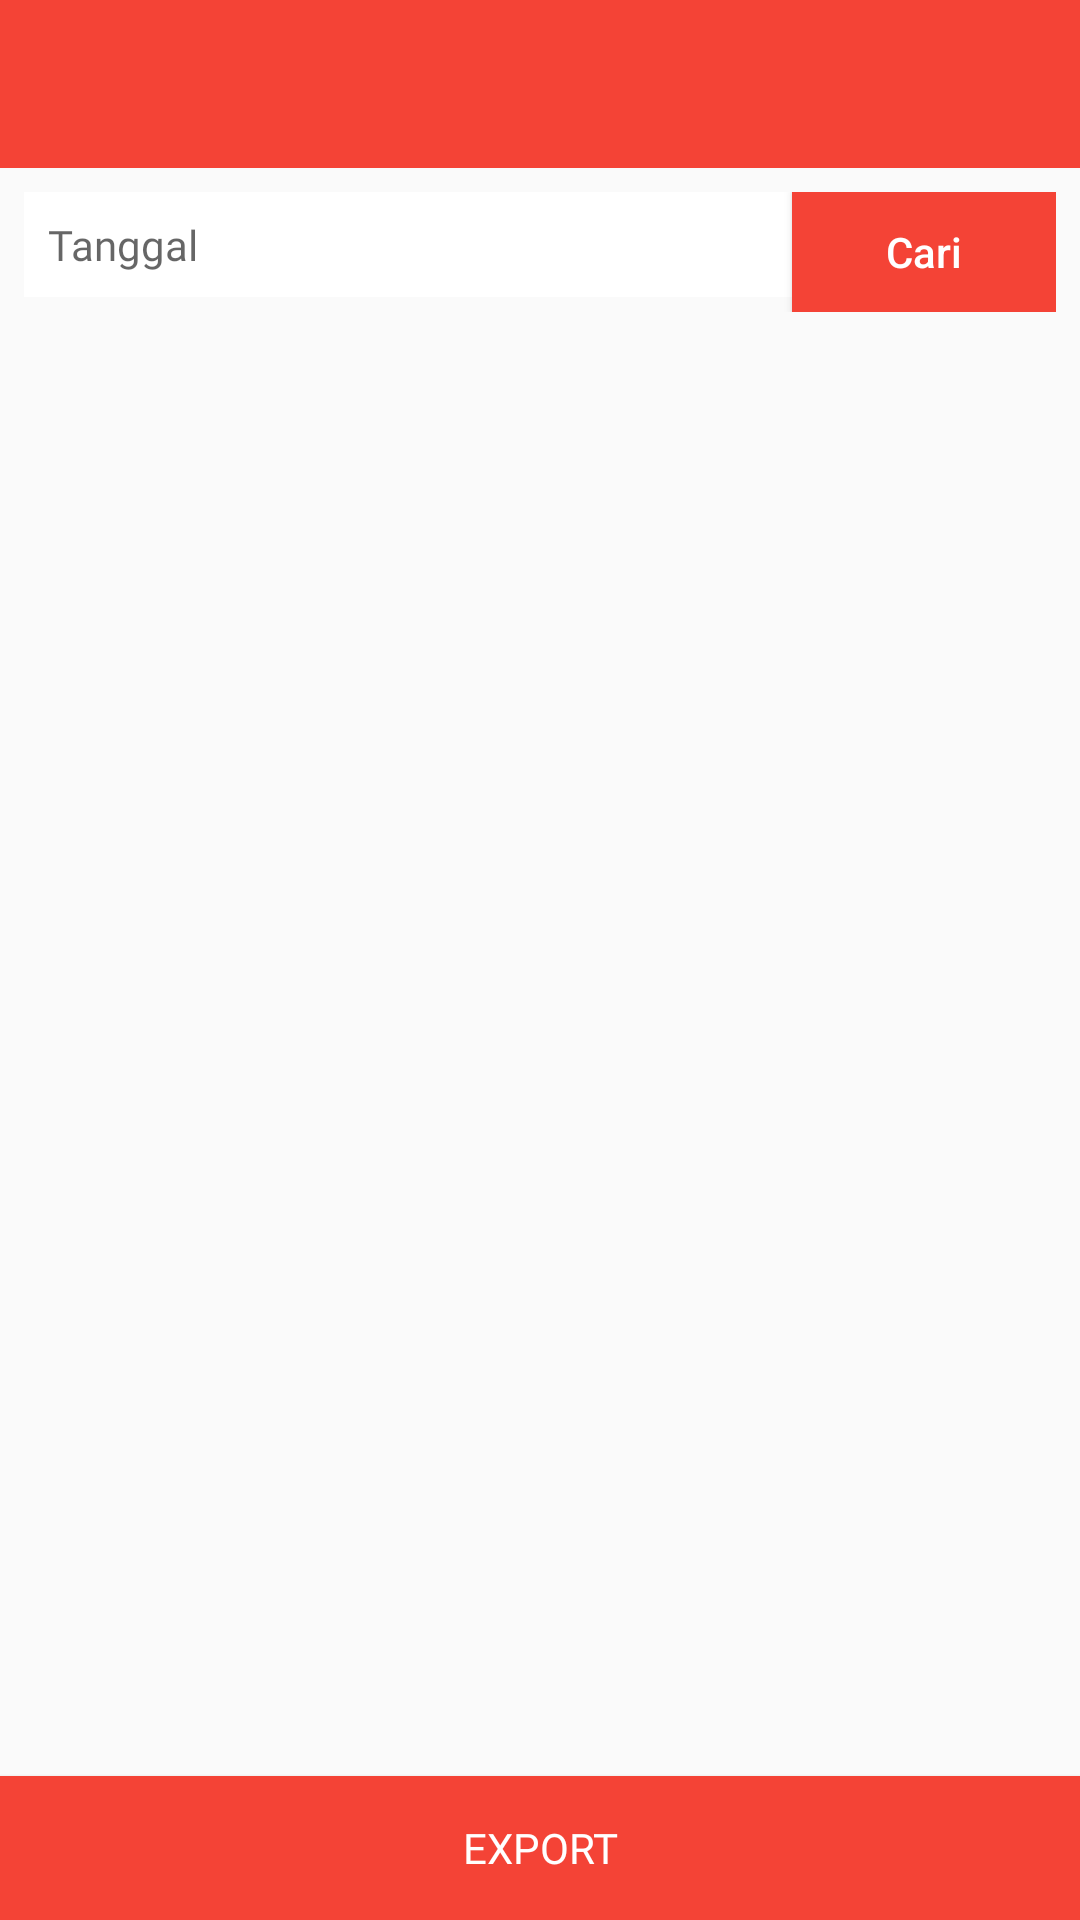

This screen was rendered from an Android layout file. Write that file and the resources it references.
<!-- AndroidManifest.xml: application theme AppTheme -->
<!-- res/layout/activity_export.xml -->
<?xml version="1.0" encoding="utf-8"?>
<android.support.constraint.ConstraintLayout xmlns:android="http://schemas.android.com/apk/res/android"
    xmlns:app="http://schemas.android.com/apk/res-auto"
    xmlns:tools="http://schemas.android.com/tools"
    android:layout_width="match_parent"
    android:layout_height="match_parent"
    tools:context=".ExportActivity.ExportActivity">

    <android.support.v7.widget.Toolbar
        android:id="@+id/toolbar"
        android:layout_width="match_parent"
        android:layout_height="wrap_content"
        android:background="?attr/colorPrimary"
        android:minHeight="?attr/actionBarSize"
        android:theme="@style/ThemeOverlay.AppCompat.Dark.ActionBar"
        app:layout_constraintEnd_toEndOf="parent"
        app:layout_constraintStart_toStartOf="parent"
        app:layout_constraintTop_toTopOf="parent" />

    <LinearLayout
        android:id="@+id/layout_cari"
        android:layout_width="match_parent"
        android:layout_height="wrap_content"
        android:layout_margin="8dp"
        android:layout_marginTop="8dp"
        android:orientation="horizontal"
        android:elevation="4dp"
        app:layout_constraintTop_toBottomOf="@+id/toolbar">

        <EditText
            android:id="@+id/selected_date"
            android:layout_width="match_parent"
            android:layout_height="wrap_content"
            android:layout_weight="1"
            android:background="@android:color/white"
            android:clickable="true"
            android:drawableEnd="@drawable/ic_arrow_down"
            android:editable="false"
            android:focusable="false"
            android:fontFamily="@font/varela_round"
            android:gravity="center_vertical"
            android:hint="@string/tanggal"
            android:longClickable="false"
            android:singleLine="true"
            android:textSize="14sp"
            android:padding="8dp"
            tools:ignore="Deprecated,KeyboardInaccessibleWidget" />

        <Button
            android:id="@+id/btn_cari"
            android:layout_width="wrap_content"
            android:layout_height="40dp"
            android:layout_gravity="center_vertical"
            android:background="@color/colorPrimary"
            android:text="Cari"
            android:textAllCaps="false"
            android:textColor="@android:color/white" />

    </LinearLayout>

    <com.facebook.shimmer.ShimmerFrameLayout
        android:id="@+id/shimmer_view_container"
        android:layout_width="match_parent"
        android:layout_height="wrap_content"
        android:layout_gravity="center"
        android:orientation="vertical"
        android:visibility="gone"
        app:layout_constraintEnd_toEndOf="parent"
        app:layout_constraintStart_toStartOf="parent"
        app:layout_constraintTop_toBottomOf="@+id/layout_cari">

        <LinearLayout
            android:layout_width="match_parent"
            android:layout_height="wrap_content"
            android:orientation="vertical">

            <include layout="@layout/shimmer_export" />

            <include layout="@layout/shimmer_export" />

            <include layout="@layout/shimmer_export" />

            <include layout="@layout/shimmer_export" />

        </LinearLayout>

    </com.facebook.shimmer.ShimmerFrameLayout>

    <ImageView
        android:id="@+id/img_nodata"
        android:layout_width="wrap_content"
        android:layout_height="0dp"
        android:layout_marginBottom="8dp"
        android:layout_marginEnd="8dp"
        android:layout_marginStart="16dp"
        android:layout_marginTop="8dp"
        android:src="@drawable/nodata"
        android:visibility="gone"
        app:layout_constraintBottom_toTopOf="@id/btn_export"
        app:layout_constraintEnd_toEndOf="parent"
        app:layout_constraintStart_toStartOf="parent"
        app:layout_constraintTop_toBottomOf="@id/shimmer_view_container" />

    <android.support.v7.widget.RecyclerView
        android:id="@+id/rv"
        android:layout_width="0dp"
        android:layout_height="0dp"
        android:layout_margin="4dp"
        android:layout_marginBottom="8dp"
        app:layout_constraintBottom_toTopOf="@+id/btn_export"
        app:layout_constraintEnd_toEndOf="parent"
        app:layout_constraintStart_toStartOf="parent"
        app:layout_constraintTop_toBottomOf="@+id/shimmer_view_container">

    </android.support.v7.widget.RecyclerView>

    <Button
        android:id="@+id/btn_export"
        android:layout_width="0dp"
        android:layout_height="wrap_content"
        android:background="@drawable/oval_btn"
        android:elevation="0dp"
        android:fontFamily="@font/varela_round"
        android:text="@string/export"
        android:textColor="@color/whiteColor"
        app:layout_constraintBottom_toBottomOf="parent"
        app:layout_constraintEnd_toEndOf="parent"
        app:layout_constraintStart_toStartOf="parent" />

</android.support.constraint.ConstraintLayout>
<!-- res/layout/shimmer_export.xml (included above) -->
<?xml version="1.0" encoding="utf-8"?>
<android.support.v7.widget.CardView
    xmlns:android="http://schemas.android.com/apk/res/android"
    xmlns:app="http://schemas.android.com/apk/res-auto"
    xmlns:tools="http://schemas.android.com/tools"
    android:layout_width="match_parent"
    android:layout_height="wrap_content"
    android:layout_margin="8dp"
    android:elevation="8dp"
    app:cardCornerRadius="4dp">

    <android.support.constraint.ConstraintLayout
        android:layout_width="match_parent"
        android:layout_height="wrap_content">

        <View
            android:id="@+id/view2"
            android:layout_width="match_parent"
            android:layout_height="22dp"
            android:layout_margin="8dp"
            android:layout_marginEnd="8dp"
            android:layout_marginStart="8dp"
            android:layout_marginTop="8dp"
            android:background="@color/placeholder_bg"
            app:layout_constraintEnd_toEndOf="parent"
            app:layout_constraintStart_toStartOf="parent"
            app:layout_constraintTop_toTopOf="parent" />

        <View
            android:id="@+id/view3"
            android:layout_width="100dp"
            android:layout_height="18dp"
            android:layout_margin="8dp"
            android:layout_marginEnd="8dp"
            android:layout_marginStart="8dp"
            android:layout_marginTop="8dp"
            android:background="@color/placeholder_bg"
            app:layout_constraintEnd_toEndOf="parent"
            app:layout_constraintHorizontal_bias="0.0"
            app:layout_constraintStart_toStartOf="parent"
            app:layout_constraintTop_toBottomOf="@+id/view2" />

        <View
            android:id="@+id/view4"
            android:layout_width="0dp"
            android:layout_height="18dp"
            android:layout_margin="8dp"
            android:layout_marginEnd="8dp"
            android:layout_marginStart="8dp"
            android:layout_marginTop="8dp"
            android:background="@color/placeholder_bg"
            app:layout_constraintEnd_toEndOf="parent"
            app:layout_constraintStart_toEndOf="@+id/view3"
            app:layout_constraintTop_toBottomOf="@+id/view2" />

        <View
            android:id="@+id/view5"
            android:layout_width="100dp"
            android:layout_height="18dp"
            android:layout_margin="8dp"
            android:layout_marginEnd="8dp"
            android:layout_marginStart="8dp"
            android:layout_marginTop="8dp"
            android:background="@color/placeholder_bg"
            app:layout_constraintEnd_toEndOf="parent"
            app:layout_constraintHorizontal_bias="0.0"
            app:layout_constraintStart_toStartOf="parent"
            app:layout_constraintTop_toBottomOf="@+id/view3" />

        <View
            android:id="@+id/view6"
            android:layout_width="0dp"
            android:layout_height="18dp"
            android:layout_margin="8dp"
            android:layout_marginEnd="8dp"
            android:layout_marginStart="8dp"
            android:layout_marginTop="8dp"
            android:background="@color/placeholder_bg"
            app:layout_constraintEnd_toEndOf="parent"
            app:layout_constraintHorizontal_bias="0.0"
            app:layout_constraintStart_toEndOf="@+id/view5"
            app:layout_constraintTop_toBottomOf="@+id/view4" />

        <View
            android:id="@+id/view7"
            android:layout_width="100dp"
            android:layout_height="18dp"
            android:layout_margin="8dp"
            android:layout_marginBottom="8dp"
            android:layout_marginEnd="8dp"
            android:layout_marginStart="8dp"
            android:layout_marginTop="8dp"
            android:background="@color/placeholder_bg"
            app:layout_constraintBottom_toBottomOf="parent"
            app:layout_constraintEnd_toEndOf="parent"
            app:layout_constraintHorizontal_bias="0.0"
            app:layout_constraintStart_toStartOf="parent"
            app:layout_constraintTop_toBottomOf="@+id/view5" />

        <View
            android:id="@+id/view8"
            android:layout_width="0dp"
            android:layout_height="18dp"
            android:layout_margin="8dp"
            android:layout_marginBottom="8dp"
            android:layout_marginEnd="8dp"
            android:layout_marginStart="8dp"
            android:layout_marginTop="8dp"
            android:background="@color/placeholder_bg"
            app:layout_constraintBottom_toBottomOf="parent"
            app:layout_constraintEnd_toEndOf="parent"
            app:layout_constraintStart_toEndOf="@+id/view7"
            app:layout_constraintTop_toBottomOf="@+id/view6" />

    </android.support.constraint.ConstraintLayout>

</android.support.v7.widget.CardView>
<!-- resources referenced by this layout -->
<resources>
  <color name="colorPrimary">#f44336</color>
  <color name="placeholder_bg">#dddddd</color>
  <color name="whiteColor">#FFFFFF</color>
  <!-- drawable nodata: vector/xml drawable (drawable, 8378 chars, omitted) -->
  <!-- drawable oval_btn (drawable) -->
  <?xml version="1.0" encoding="utf-8"?>
  <ripple xmlns:android="http://schemas.android.com/apk/res/android"
      android:color="@color/colorPrimaryDark">
      <item android:id="@android:id/mask">
          <shape android:shape="rectangle">
              <solid android:color="@color/colorAccent" />
          </shape>
      </item>
  
      <item android:id="@android:id/background">
          <shape android:shape="rectangle">
              <solid
                  android:color="@color/colorPrimary" />
          </shape>
      </item>
  </ripple>
  <string name="export">Export</string>
  <string name="tanggal">Tanggal</string>
  <style name="AppTheme" parent="Theme.AppCompat.Light.DarkActionBar">
          
          <item name="colorPrimary">@color/colorPrimary</item>
          <item name="colorPrimaryDark">@color/colorPrimaryDark</item>
          <item name="colorAccent">@color/colorAccent</item>
          <item name="windowActionBar">false</item>
          <item name="windowNoTitle">true</item>
          <item name="selectableItemBackground">?android:selectableItemBackground</item>
          <item name="selectableItemBackgroundBorderless">?android:selectableItemBackground</item>
  
      </style>
  <color name="colorPrimaryDark">#B71C1C</color>
  <color name="colorAccent">#949494</color>
</resources>
